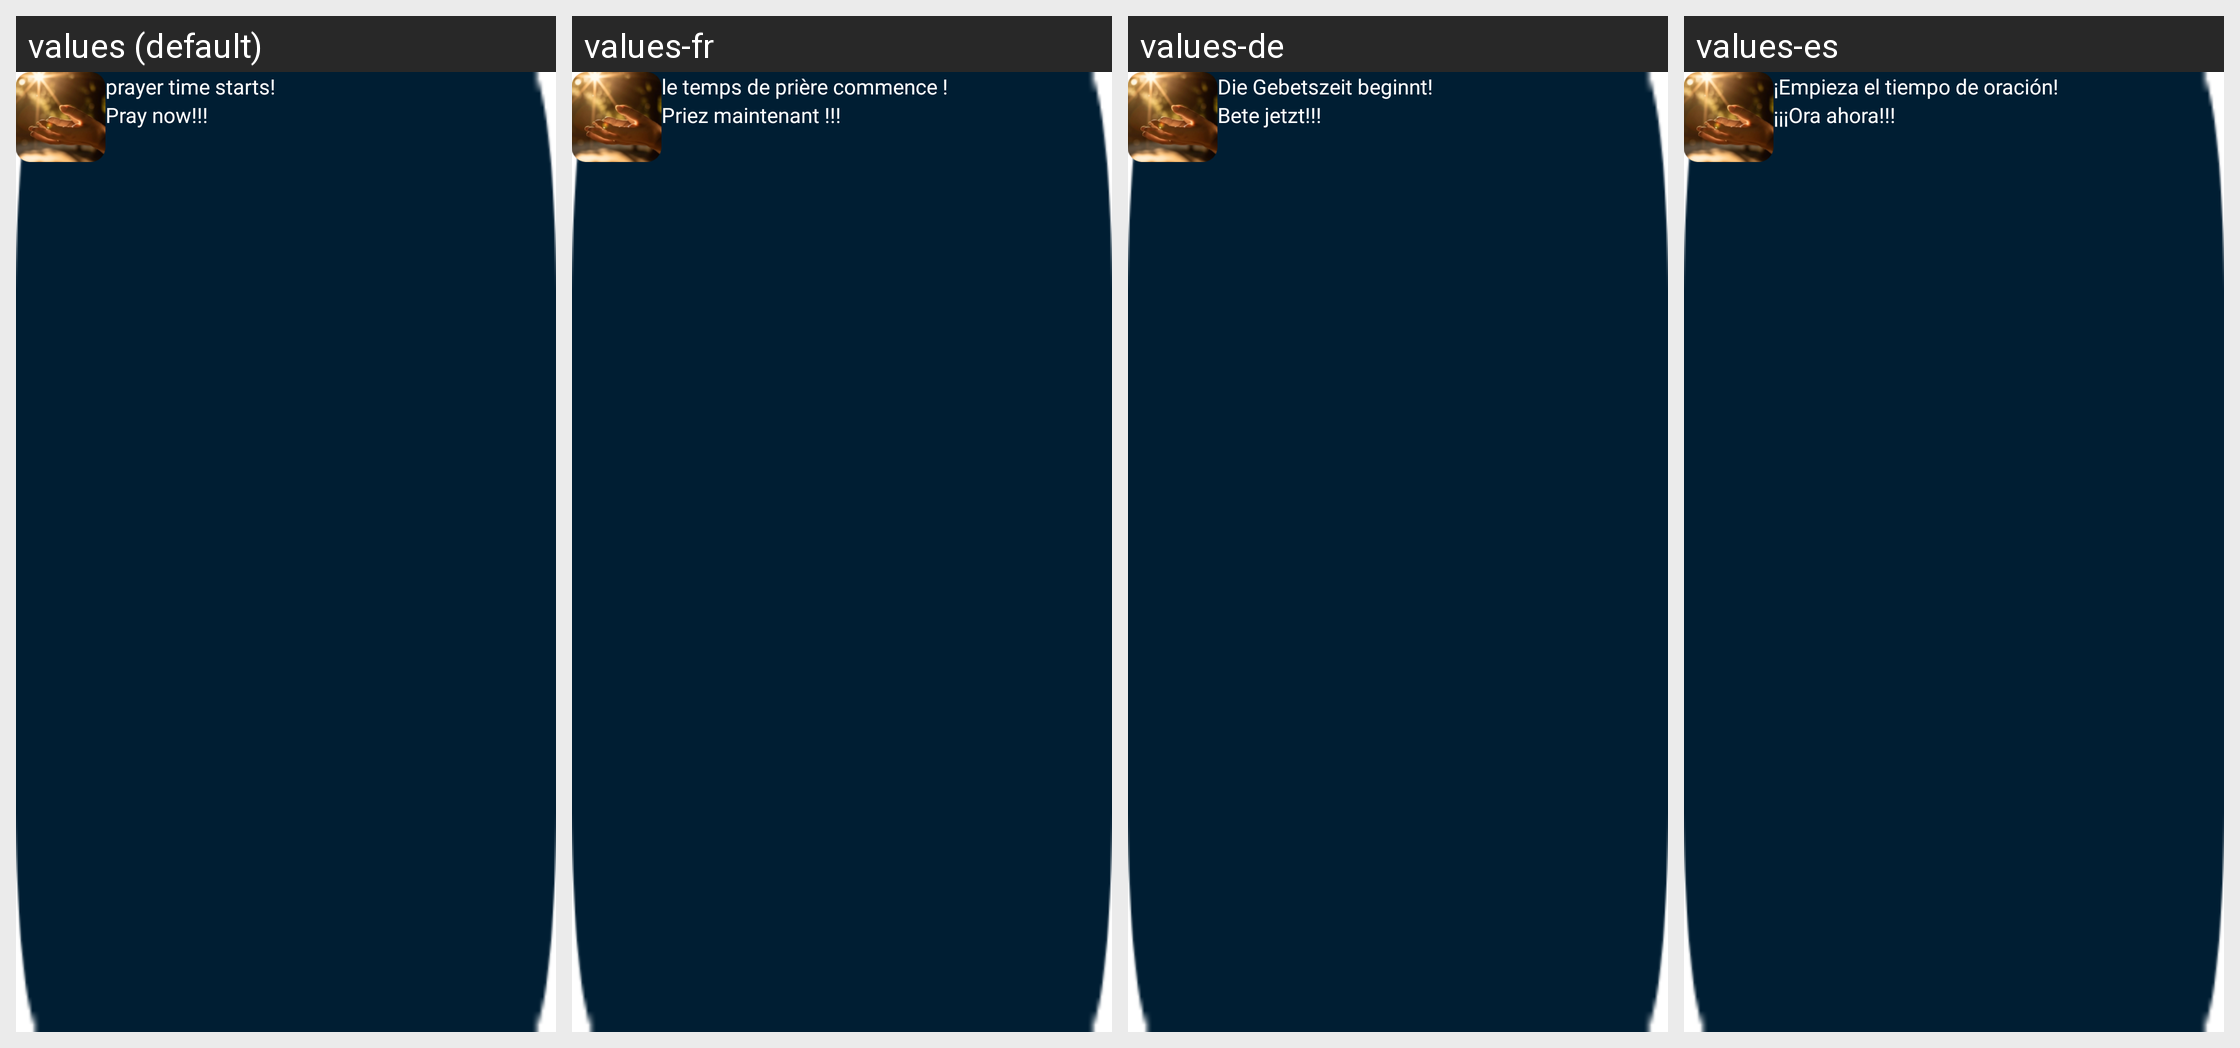

For this localized Android screen grid, give each drawn string resource with its value in every locale shown.
Android screen res/layout/layout_notification.xml rendered under 4 locales, left to right: values (default), values-fr, values-de, values-es. Device: Nexus 5 (rendered at 1080×1920; each locale shown at half size, 540×960, under a caption strip naming it); theme Theme.PhoneDialer.
Other locales in the repository, not shown: values-ar, values-hi, values-in, values-ms, values-pt, values-tr, values-zh.
Strings drawn on this screen, with the default value and each locale's value (text and hints the layout hard-codes, and strings that could not be matched under every locale, appear in the picture but are not listed):

fajar_prayer
  values: prayer time starts!
  values-fr: le temps de prière commence !
  values-de: Die Gebetszeit beginnt!
  values-es: ¡Empieza el tiempo de oración!

pray_now
  values: Pray now!!!
  values-fr: Priez maintenant !!!
  values-de: Bete jetzt!!!
  values-es: ¡¡¡Ora ahora!!!
